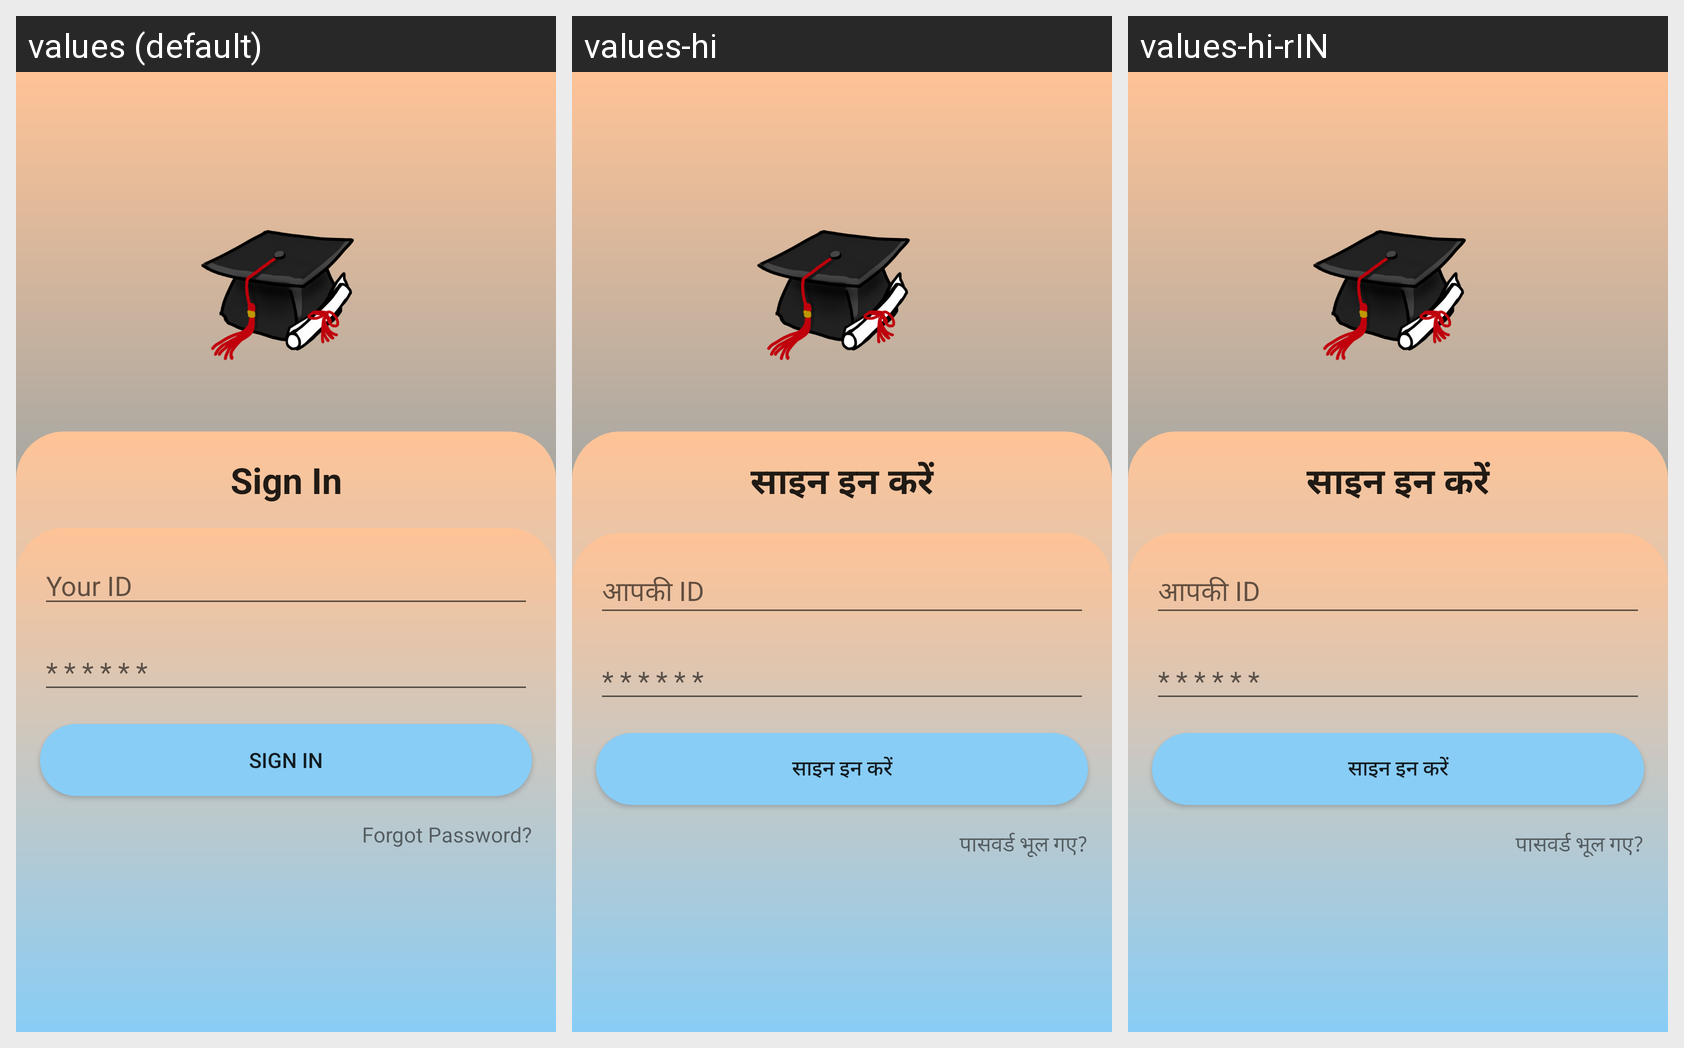

Here is an Android app screen in its default locale and in the app's own translations. Write out the translated-string differences for the strings that appear on this screen.
Android screen res/layout/activity_login.xml rendered under 3 locales, left to right: values (default), values-hi, values-hi-rIN. Device: Nexus 5 (rendered at 1080×1920; each locale shown at half size, 540×960, under a caption strip naming it); theme Theme.CollegePortal.
Strings drawn on this screen, with the default value and each locale's value (text and hints the layout hard-codes, and strings that could not be matched under every locale, appear in the picture but are not listed):

sign_in
  values: Sign In
  values-hi: साइन इन करें
  values-hi-rIN: साइन इन करें

college_id
  values: Your ID
  values-hi: आपकी ID
  values-hi-rIN: आपकी ID

password
  values: * * * * * *
  values-hi: * * * * * *  [not translated; the default value is used]
  values-hi-rIN: * * * * * *  [not translated; the default value is used]

forgot_password
  values: Forgot Password?
  values-hi: पासवर्ड भूल गए?
  values-hi-rIN: पासवर्ड भूल गए?
